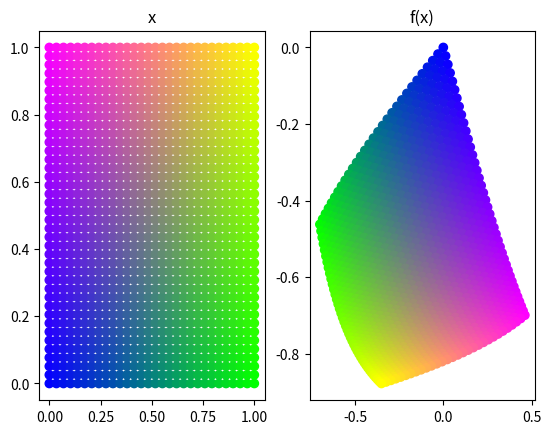

Reproduce this figure in Python.
import numpy as np
from matplotlib import pyplot as plt


def get_2d_point_colours(points):
    points_norm = (points - points.min(axis=0, keepdims=True)) / (points.max(axis=0, keepdims=True) - points.min(axis=0, keepdims=True))
    return [(y, x, 1-x) for x, y in points_norm]


def plot_2D_mapping(old_xy_points, new_xy_points, axes = None, old_title = 'x', new_title = 'f(x)'):
    """
    :param old_xy_points: (N,2) array
    :param new_xy_points: (Nx2) array
    """

    colours = get_2d_point_colours(old_xy_points)

    ax = plt.subplot(1, 2, 1) if axes is None else axes[0]
    ax.scatter(old_xy_points[:, 0], old_xy_points[:, 1], c=colours)
    ax.set_title(old_title)

    ax = plt.subplot(1, 2, 2) if axes is None else axes[1]
    ax.scatter(new_xy_points[:, 0], new_xy_points[:, 1], c=colours)
    ax.set_title(new_title)


if __name__ == '__main__':
    n_x = 40
    n_y = 30

    # Generate a grid of points
    old_xy_points = np.array([v.flatten() for v in np.meshgrid(np.linspace(0, 1, n_y), np.linspace(0, 1, n_x))]).T

    # Apply some transformation
    theta = 5*np.pi/6
    transform_matrix = np.array([[np.cos(theta), -np.sin(theta)], [np.sin(theta), np.cos(theta)]])
    new_xy_points = np.tanh(np.dot(old_xy_points, transform_matrix))

    plot_2D_mapping(old_xy_points, new_xy_points)
